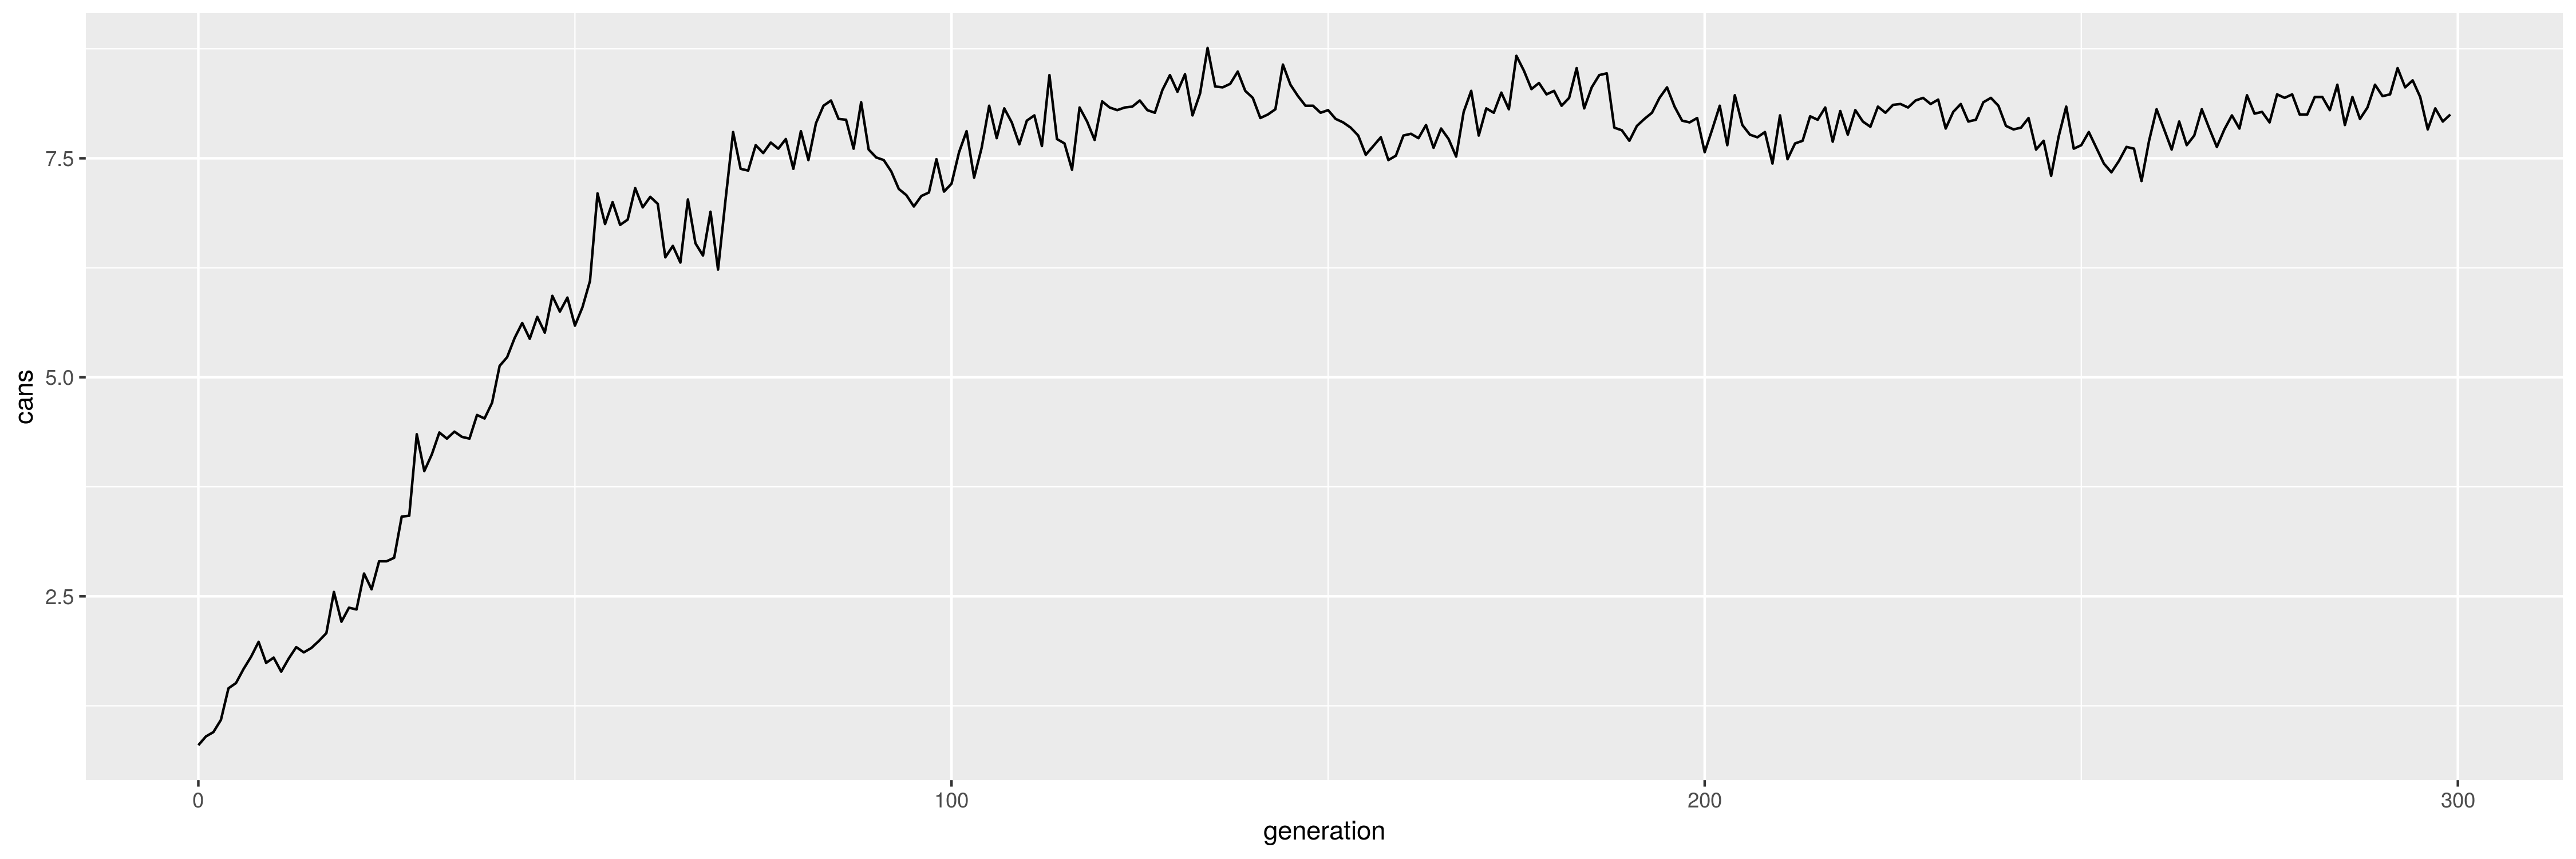

Data behind this chart, as committed beside it:
generation, cans
0, 0.8
1, 0.9
2, 0.95
3, 1.09
4, 1.45
5, 1.51
6, 1.67
7, 1.81
8, 1.98
9, 1.74
10, 1.8
11, 1.64
12, 1.79
13, 1.92
14, 1.86
15, 1.91
16, 1.99
17, 2.08
18, 2.55
19, 2.21
20, 2.37
21, 2.35
22, 2.76
23, 2.58
24, 2.9
25, 2.9
26, 2.94
27, 3.41
28, 3.42
29, 4.35
30, 3.93
31, 4.12
32, 4.37
33, 4.3
34, 4.38
35, 4.32
36, 4.3
37, 4.57
38, 4.53
39, 4.71
40, 5.13
41, 5.23
42, 5.45
43, 5.62
44, 5.44
45, 5.69
46, 5.51
47, 5.93
48, 5.75
49, 5.91
50, 5.59
51, 5.8
52, 6.1
53, 7.1
54, 6.75
55, 7
56, 6.74
57, 6.8
58, 7.16
59, 6.94
... 240 more rows
